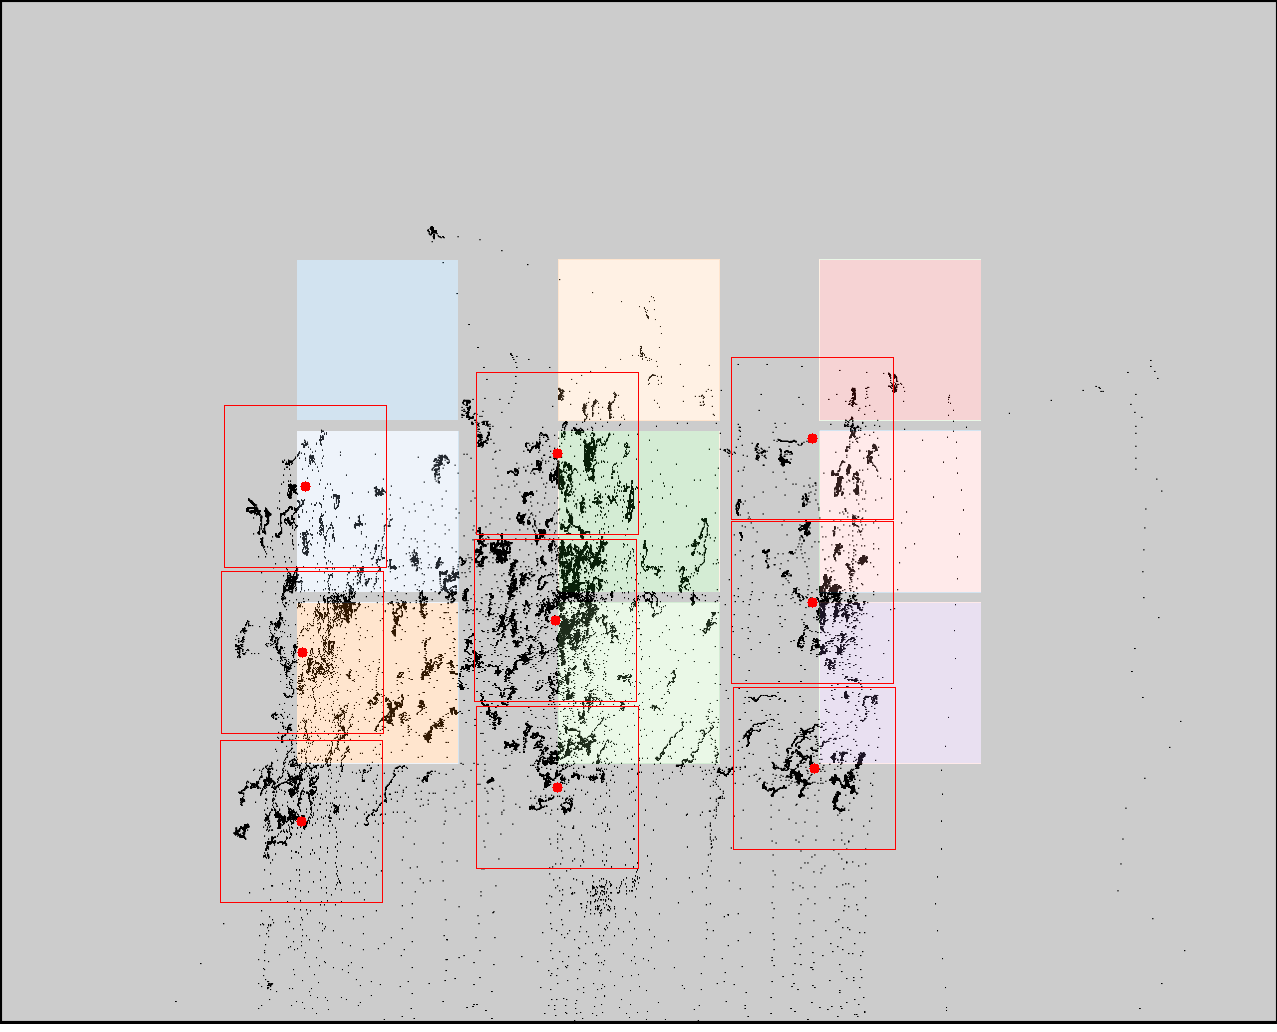

Data behind this chart, as committed beside it:
click0, click1, click2, click3, click4, click5, click6, click7, click8
305, 302, 301, 557, 555, 557, 812, 812, 814
486, 652, 821, 453, 620, 787, 438, 602, 768
